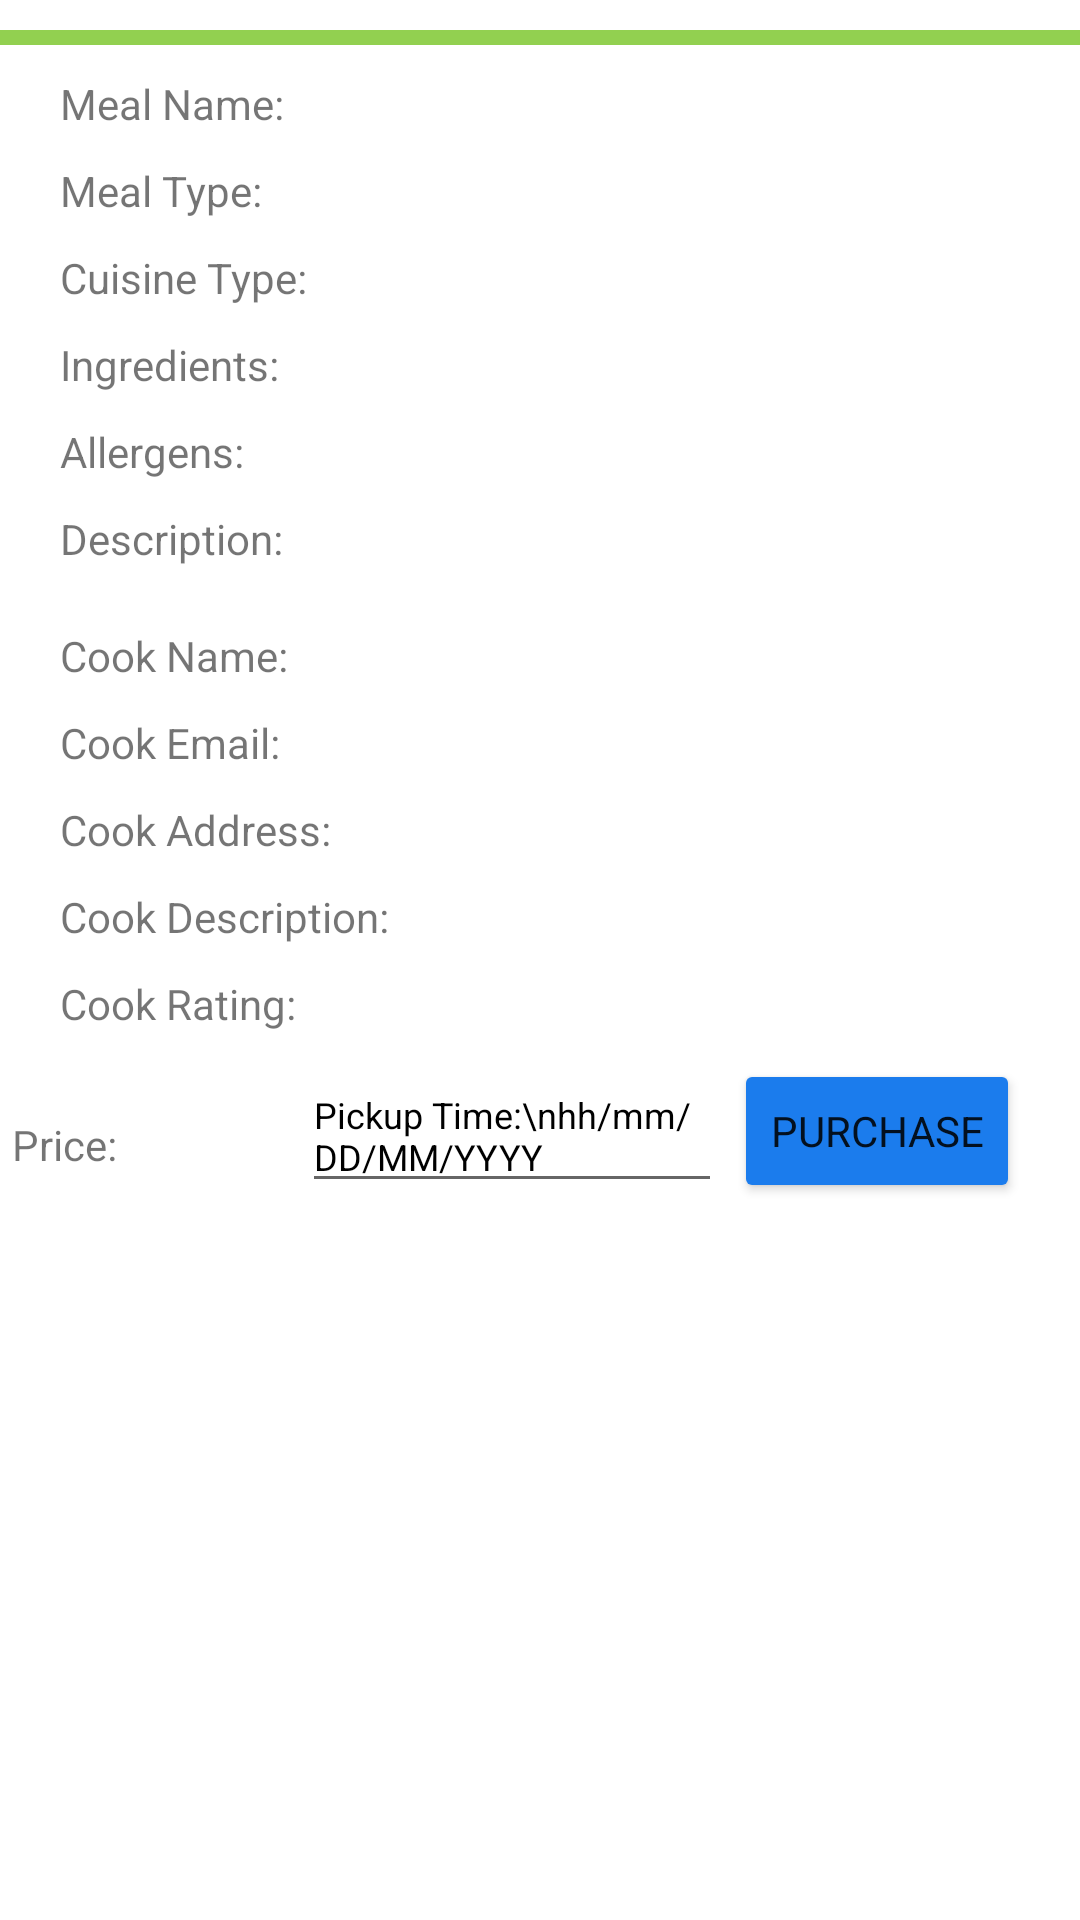

The Android layout XML behind this screen, and the referenced resources:
<!-- AndroidManifest.xml: application theme Theme.SEG2105_Group20_Project -->
<!-- res/layout/searched_meal_items.xml -->
<?xml version="1.0" encoding="utf-8"?>
<androidx.constraintlayout.widget.ConstraintLayout xmlns:android="http://schemas.android.com/apk/res/android"
    xmlns:app="http://schemas.android.com/apk/res-auto"
    xmlns:tools="http://schemas.android.com/tools"
    android:layout_width="match_parent"
    android:layout_height="wrap_content">

    <TextView
        android:id="@+id/searchedCookName"
        android:layout_width="0dp"
        android:layout_height="wrap_content"
        android:layout_marginStart="20dp"
        android:layout_marginTop="20dp"
        android:layout_marginEnd="20dp"
        android:text="Cook Name:"
        app:layout_constraintEnd_toEndOf="parent"
        app:layout_constraintStart_toStartOf="parent"
        app:layout_constraintTop_toBottomOf="@+id/searchedMealDescription" />

    <Button
        android:id="@+id/purchaseMealButton"
        android:layout_width="wrap_content"
        android:layout_height="wrap_content"
        android:layout_marginTop="9dp"
        android:layout_marginEnd="20dp"
        android:backgroundTint="@color/blue"
        android:text="purchase"
        app:layout_constraintEnd_toEndOf="parent"
        app:layout_constraintTop_toBottomOf="@+id/searchedCookRating" />

    <TextView
        android:id="@+id/searchedCookEmail"
        android:layout_width="0dp"
        android:layout_height="wrap_content"
        android:layout_marginStart="20dp"
        android:layout_marginTop="10dp"
        android:layout_marginEnd="20dp"
        android:text="Cook Email:"
        app:layout_constraintEnd_toEndOf="parent"
        app:layout_constraintStart_toStartOf="parent"
        app:layout_constraintTop_toBottomOf="@+id/searchedCookName" />

    <TextView
        android:id="@+id/searchedMealPrice"
        android:layout_width="116dp"
        android:layout_height="20dp"
        android:layout_marginStart="4dp"
        android:layout_marginTop="28dp"
        android:text="Price:"
        app:layout_constraintStart_toStartOf="parent"
        app:layout_constraintTop_toBottomOf="@+id/searchedCookRating" />

    <EditText
        android:id="@+id/pickUpTimeInput"
        android:layout_width="wrap_content"
        android:layout_height="wrap_content"
        android:layout_marginTop="9dp"
        android:layout_marginEnd="4dp"
        android:ems="10"
        android:hint="Pickup Time:\nhh/mm/DD/MM/YYYY"
        android:importantForAutofill="no"
        android:minHeight="48dp"
        android:textColorHint="@color/black"
        android:textSize="12sp"
        app:layout_constraintEnd_toStartOf="@+id/purchaseMealButton"
        app:layout_constraintTop_toBottomOf="@+id/searchedCookRating" />

    <TextView
        android:id="@+id/searchedCookRating"
        android:layout_width="0dp"
        android:layout_height="wrap_content"
        android:layout_marginStart="20dp"
        android:layout_marginTop="10dp"
        android:layout_marginEnd="20dp"
        android:text="Cook Rating:"
        app:layout_constraintEnd_toEndOf="parent"
        app:layout_constraintStart_toStartOf="parent"
        app:layout_constraintTop_toBottomOf="@+id/searchedCookDescription" />

    <TextView
        android:id="@+id/searchedCookAddress"
        android:layout_width="0dp"
        android:layout_height="wrap_content"
        android:layout_marginStart="20dp"
        android:layout_marginTop="10dp"
        android:layout_marginEnd="20dp"
        android:text="Cook Address:"
        app:layout_constraintEnd_toEndOf="parent"
        app:layout_constraintStart_toStartOf="parent"
        app:layout_constraintTop_toBottomOf="@+id/searchedCookEmail" />

    <TextView
        android:id="@+id/searchedCookDescription"
        android:layout_width="0dp"
        android:layout_height="wrap_content"
        android:layout_marginStart="20dp"
        android:layout_marginTop="10dp"
        android:layout_marginEnd="20dp"
        android:text="Cook Description:"
        app:layout_constraintEnd_toEndOf="parent"
        app:layout_constraintHorizontal_bias="0.0"
        app:layout_constraintStart_toStartOf="parent"
        app:layout_constraintTop_toBottomOf="@+id/searchedCookAddress" />

    <TextView
        android:id="@+id/searchedMealName"
        android:layout_width="0dp"
        android:layout_height="wrap_content"
        android:layout_marginStart="20dp"
        android:layout_marginTop="10dp"
        android:layout_marginEnd="20dp"
        android:text="Meal Name:"
        app:layout_constraintEnd_toEndOf="parent"
        app:layout_constraintHorizontal_bias="0.0"
        app:layout_constraintStart_toStartOf="parent"
        app:layout_constraintTop_toBottomOf="@+id/divider4" />

    <TextView
        android:id="@+id/searchedMealType"
        android:layout_width="0dp"
        android:layout_height="wrap_content"
        android:layout_marginStart="20dp"
        android:layout_marginTop="10dp"
        android:layout_marginEnd="20dp"
        android:text="Meal Type:"
        app:layout_constraintEnd_toEndOf="parent"
        app:layout_constraintStart_toStartOf="parent"
        app:layout_constraintTop_toBottomOf="@+id/searchedMealName" />

    <TextView
        android:id="@+id/searchedCuisineType"
        android:layout_width="0dp"
        android:layout_height="wrap_content"
        android:layout_marginStart="20dp"
        android:layout_marginTop="10dp"
        android:layout_marginEnd="20dp"
        android:text="Cuisine Type:"
        app:layout_constraintEnd_toEndOf="parent"
        app:layout_constraintStart_toStartOf="parent"
        app:layout_constraintTop_toBottomOf="@+id/searchedMealType" />

    <TextView
        android:id="@+id/searchedMealIngredients"
        android:layout_width="0dp"
        android:layout_height="wrap_content"
        android:layout_marginStart="20dp"
        android:layout_marginTop="10dp"
        android:layout_marginEnd="20dp"
        android:text="Ingredients:"
        app:layout_constraintEnd_toEndOf="parent"
        app:layout_constraintStart_toStartOf="parent"
        app:layout_constraintTop_toBottomOf="@+id/searchedCuisineType" />

    <TextView
        android:id="@+id/searchedMealAllergens"
        android:layout_width="0dp"
        android:layout_height="wrap_content"
        android:layout_marginStart="20dp"
        android:layout_marginTop="10dp"
        android:layout_marginEnd="20dp"
        android:text="Allergens:"
        app:layout_constraintEnd_toEndOf="parent"
        app:layout_constraintStart_toStartOf="parent"
        app:layout_constraintTop_toBottomOf="@+id/searchedMealIngredients" />

    <TextView
        android:id="@+id/searchedMealDescription"
        android:layout_width="0dp"
        android:layout_height="wrap_content"
        android:layout_marginStart="20dp"
        android:layout_marginTop="10dp"
        android:layout_marginEnd="20dp"
        android:text="Description:"
        app:layout_constraintEnd_toEndOf="parent"
        app:layout_constraintStart_toStartOf="parent"
        app:layout_constraintTop_toBottomOf="@+id/searchedMealAllergens" />

    <View
        android:id="@+id/divider4"
        android:layout_width="409dp"
        android:layout_height="5dp"
        android:layout_marginStart="1dp"
        android:layout_marginTop="10dp"
        android:layout_marginEnd="1dp"
        android:background="@color/green"
        app:layout_constraintEnd_toEndOf="parent"
        app:layout_constraintStart_toStartOf="parent"
        app:layout_constraintTop_toTopOf="parent" />

</androidx.constraintlayout.widget.ConstraintLayout>
<!-- resources referenced by this layout -->
<resources>
  <color name="black">#FF000000</color>
  <color name="blue">#1b7ced</color>
  <color name="green">#92D050</color>
  <style name="Theme.SEG2105_Group20_Project" parent="Theme.MaterialComponents.DayNight.DarkActionBar">
          
          <item name="colorPrimary">@color/purple_500</item>
          <item name="colorPrimaryVariant">@color/purple_700</item>
          <item name="colorOnPrimary">@color/white</item>
          
          <item name="colorSecondary">@color/teal_200</item>
          <item name="colorSecondaryVariant">@color/teal_700</item>
          <item name="colorOnSecondary">@color/black</item>
          
          <item name="android:statusBarColor">?attr/colorPrimaryVariant</item>
          
          <item name="fontFamily">@font/helvetica_neue_medium</item>
      </style>
  <color name="purple_500">#FF6200EE</color>
  <color name="purple_700">#FF3700B3</color>
  <color name="white">#FFFFFFFF</color>
  <color name="teal_200">#FF03DAC5</color>
  <color name="teal_700">#FF018786</color>
</resources>
